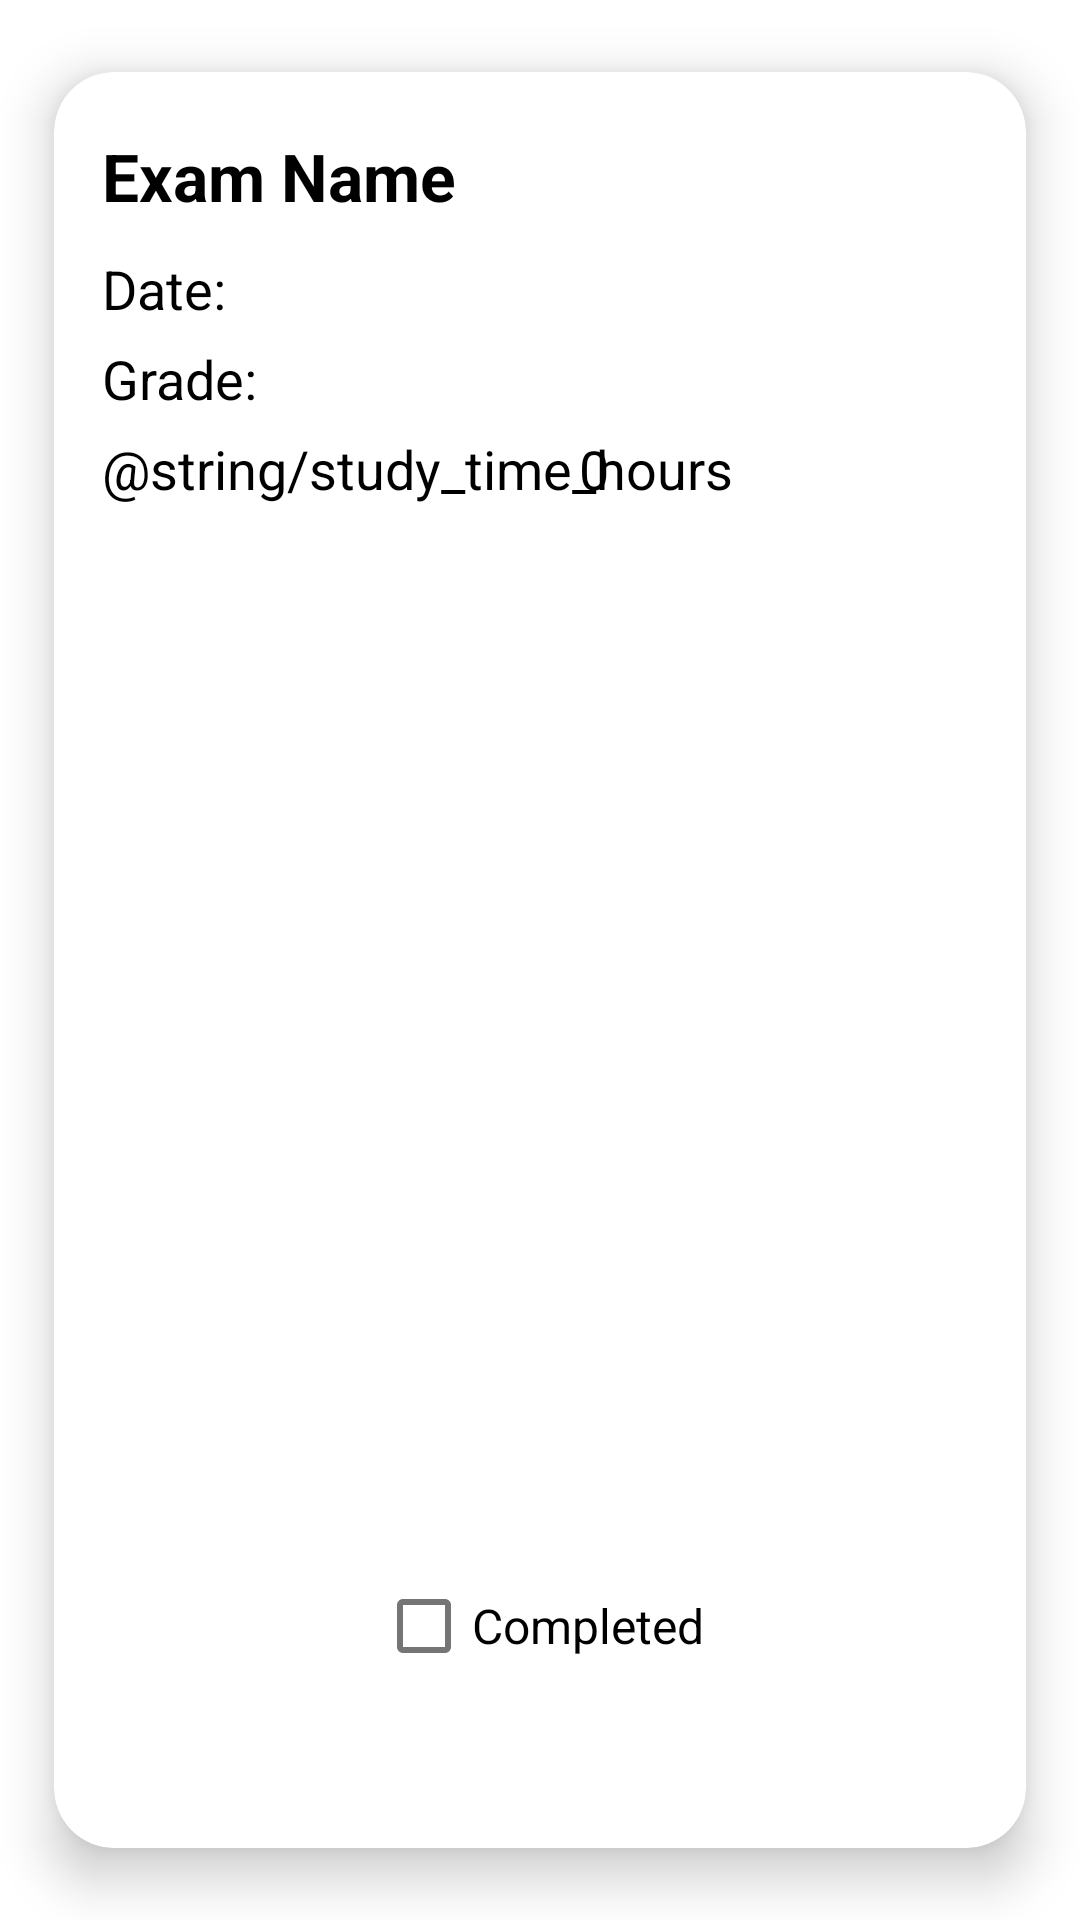

Reconstruct the res/layout file that produces this screen, plus the resources it refers to.
<!-- AndroidManifest.xml: application theme Theme.ItsStudyTime -->
<!-- res/layout/esame_cardview.xml -->
<?xml version="1.0" encoding="utf-8"?>
<androidx.cardview.widget.CardView xmlns:android="http://schemas.android.com/apk/res/android"
    xmlns:app="http://schemas.android.com/apk/res-auto"
    xmlns:tools="http://schemas.android.com/tools"
    android:layout_width="match_parent"
    android:layout_height="wrap_content"
    android:layout_margin="10dp"
    app:cardCornerRadius="20dp"
    app:cardElevation="10dp"
    app:cardMaxElevation="12dp"
    app:cardPreventCornerOverlap="true"
    app:cardUseCompatPadding="true" >

    <TextView
        android:id="@+id/print_nome"
        android:layout_width="wrap_content"
        android:layout_height="wrap_content"
        android:layout_marginLeft="16dp"
        android:layout_marginTop="20dp"
        android:text="@string/exam"
        android:textSize="22sp"
        android:textStyle="bold" />

    <TextView
        android:id="@+id/print_data"
        android:layout_width="wrap_content"
        android:layout_height="wrap_content"
        android:layout_marginLeft="16dp"
        android:layout_marginTop="60dp"
        android:text="@string/date"
        android:textSize="18sp" />

    <TextView
        android:id="@+id/print_voto"
        android:layout_width="wrap_content"
        android:layout_height="wrap_content"
        android:layout_marginLeft="16dp"
        android:layout_marginTop="90dp"
        android:text="@string/grade"
        android:textSize="18sp" />

    <TextView
        android:id="@+id/print_tempostudio"
        android:layout_width="wrap_content"
        android:layout_height="wrap_content"
        android:layout_marginLeft="16dp"
        android:layout_marginTop="120dp"
        android:layout_marginBottom="150dp"
        android:text="@string/study_time_hours"
        android:textSize="18sp" />

    <TextView
        android:id="@+id/hours"
        android:layout_width="wrap_content"
        android:layout_height="wrap_content"
        android:layout_marginLeft="175dp"
        android:layout_marginTop="120dp"
        android:text="0"
        android:textAlignment="center"
        android:textSize="18sp" />

    <CheckBox
        android:id="@+id/superato_check"
        android:layout_width="wrap_content"
        android:layout_height="wrap_content"
        android:layout_gravity="bottom|center"
        android:layout_marginBottom="50dp"
        android:text="@string/completed_exam"
        android:textSize="16sp" />

</androidx.cardview.widget.CardView>
<!-- resources referenced by this layout -->
<resources>
  <string name="completed_exam">Completed</string>
  <string name="date">Date:</string>
  <string name="exam">Exam Name</string>
  <string name="grade">Grade:</string>
  <style name="Theme.ItsStudyTime" parent="Theme.MaterialComponents.DayNight.DarkActionBar">
          
          
          <item name="colorPrimary">@color/blue</item>
          
          <item name="colorPrimaryVariant">@color/dark_blue</item>
          <item name="colorOnPrimary">@color/white</item>
  
          
          
  
          <item name="colorSecondary">@color/blue</item>
          <item name="colorSecondaryVariant">@color/blue</item>
  
          <item name="colorOnSecondary">@color/black</item>
          
          <item name="android:statusBarColor" tools:targetApi="l">?attr/colorPrimaryVariant</item>
          
          <item name="android:textColor">@color/black</item>
  
      </style>
  <color name="white">#FFFFFFFF</color>
  <color name="black">#FF000000</color>
</resources>
